Labelled photos from "data", an image-classification folder in crumeike/ASTRA. The possible labels are: slight damage, moderate damage, extensive damage, complete damage, debris, undamaged.

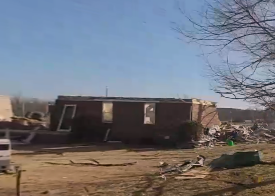
Label: complete damage

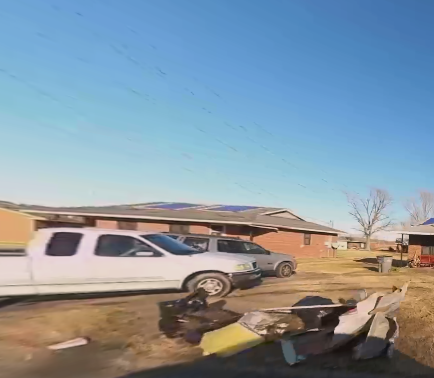
Label: slight damage

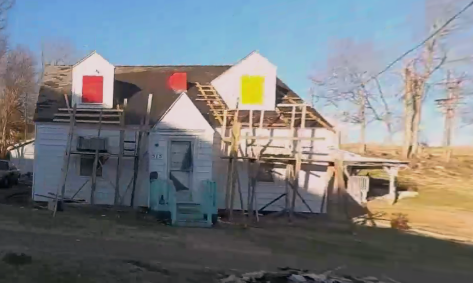
Label: moderate damage

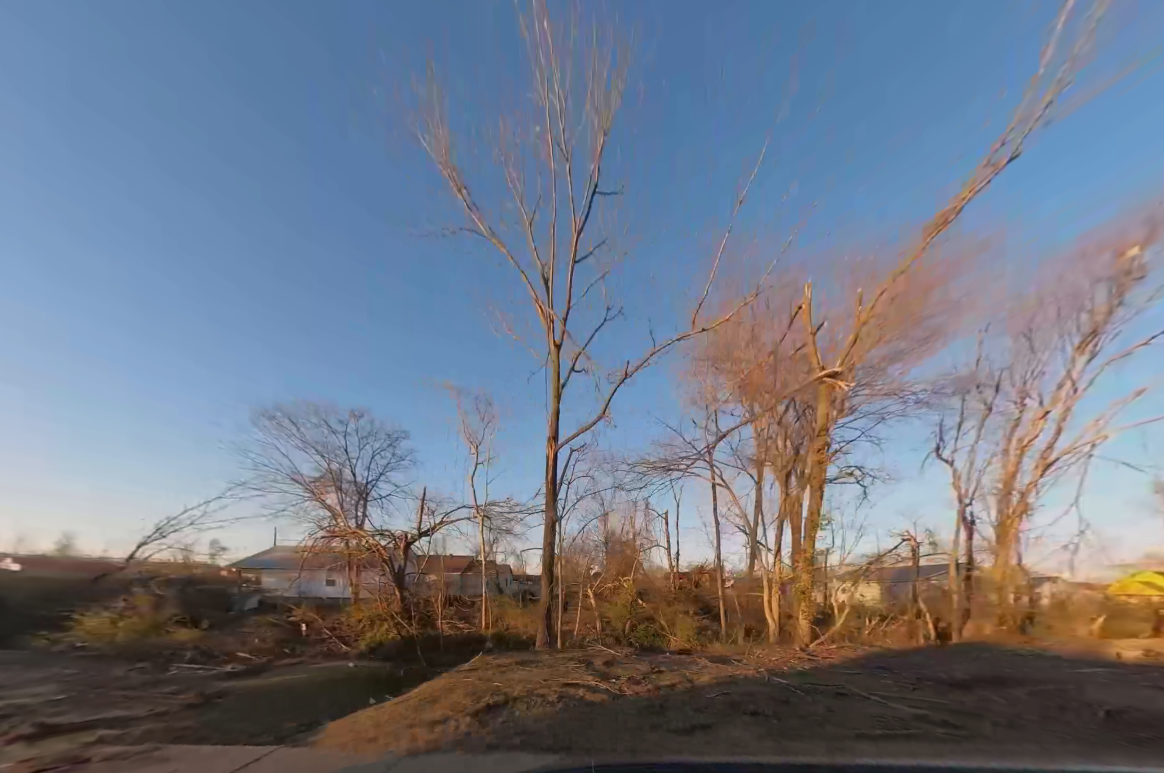
Label: debris

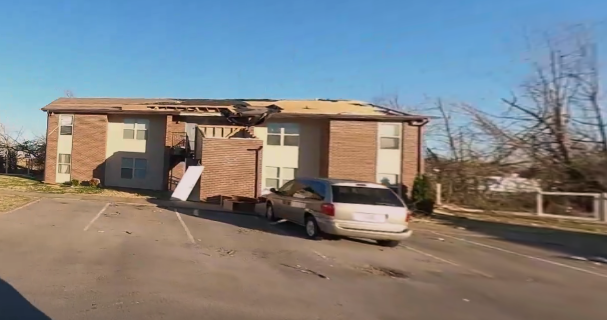
Label: extensive damage

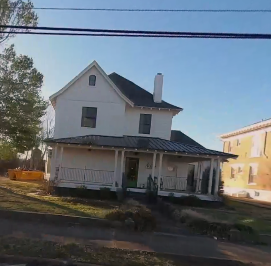
Label: undamaged
